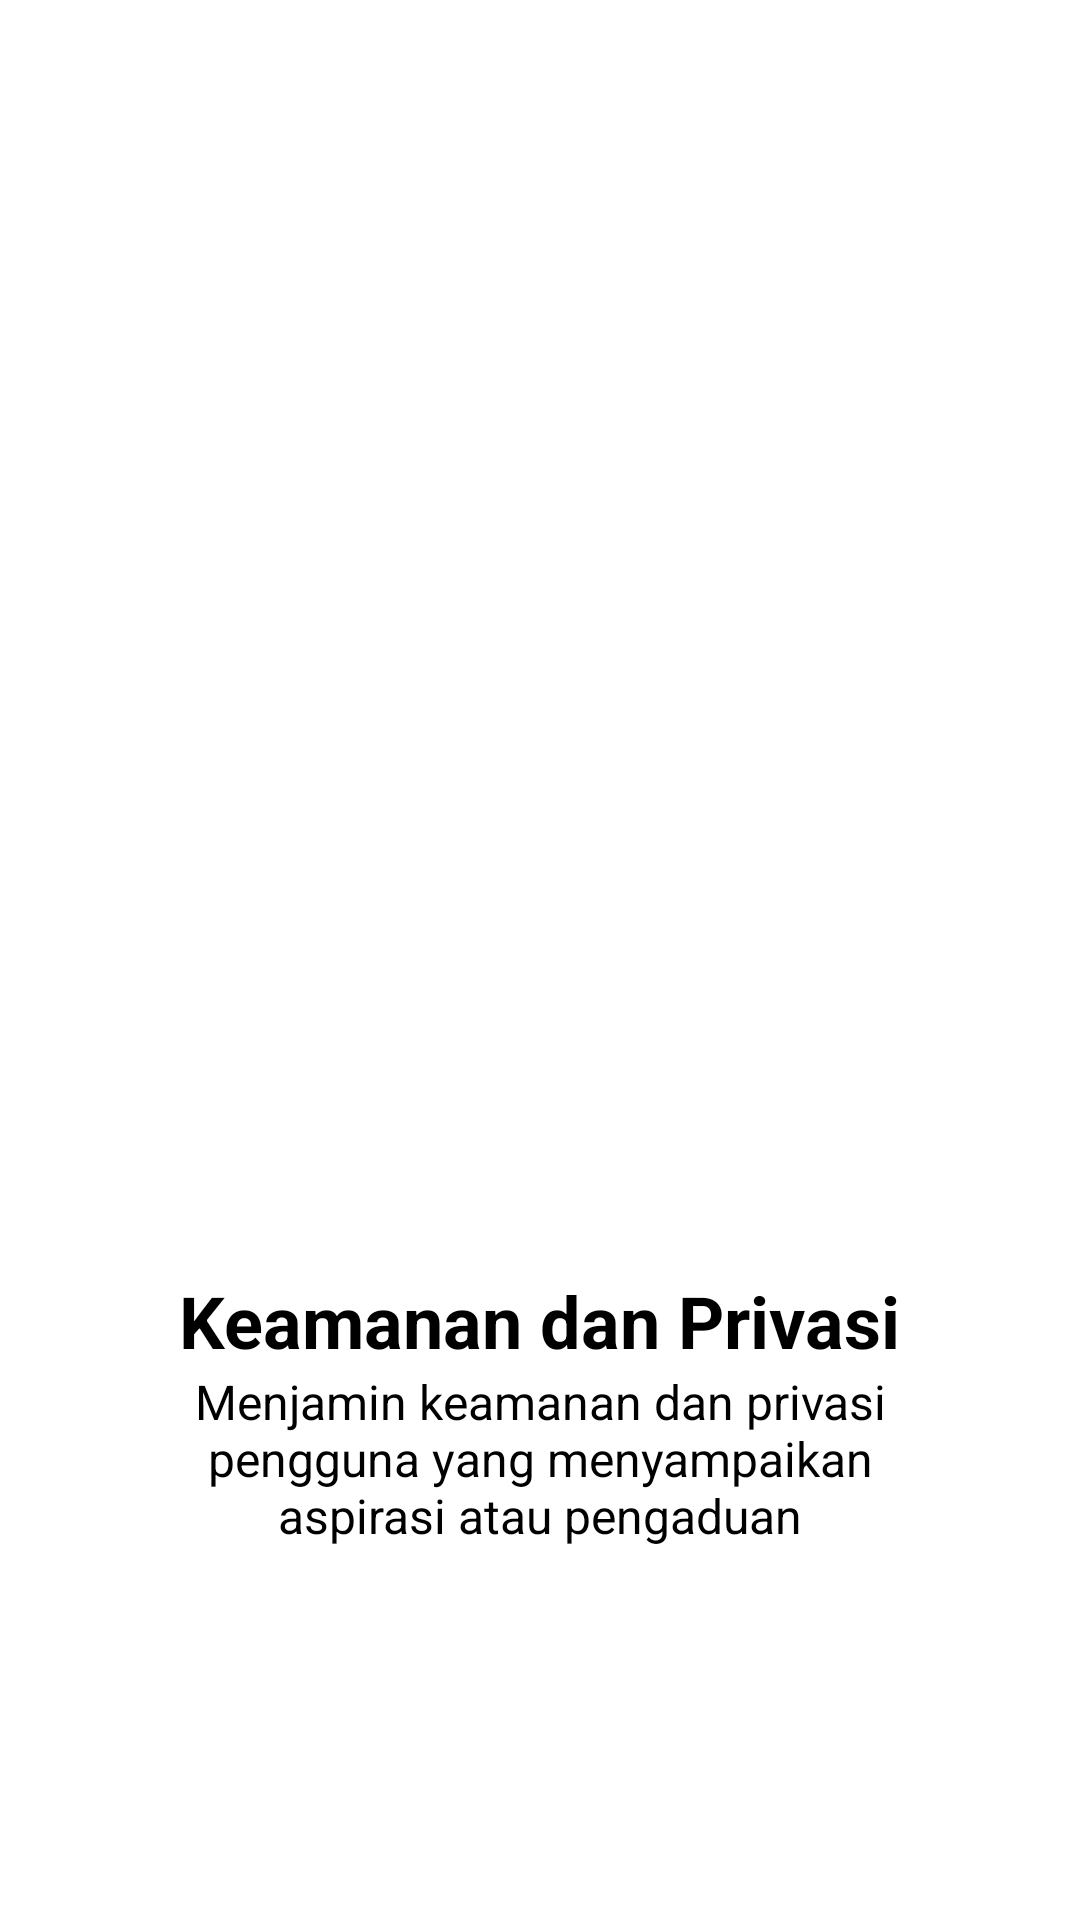

Produce the Android XML layout that renders to this screen, including the resource entries it uses.
<!-- AndroidManifest.xml: application theme AppTheme -->
<!-- res/layout/activity_slide3.xml -->
<?xml version="1.0" encoding="utf-8"?>
<RelativeLayout xmlns:android="http://schemas.android.com/apk/res/android"
    android:layout_width="match_parent"
    android:layout_height="match_parent"
    android:background="#ffffff">

    <LinearLayout
        android:layout_width="wrap_content"
        android:layout_height="wrap_content"
        android:layout_centerInParent="true"
        android:gravity="center_horizontal"
        android:orientation="vertical">

        <ImageView
            android:id="@+id/imageView2"
           android:background="@drawable/image4"
            android:layout_width="@dimen/img_width_height"
            android:layout_height="@dimen/img_height_height" />

        <TextView
            android:id="@+id/textView"
            android:layout_width="wrap_content"
            android:layout_height="wrap_content"
            android:text="@string/slide_3_title"
            android:textColor="#000000"
            android:textSize="@dimen/slide_title"
            android:textStyle="bold" />

        <TextView
            android:id="@+id/textView2"
            android:layout_width="wrap_content"
            android:layout_height="wrap_content"
            android:gravity="center"
            android:paddingLeft="@dimen/desc_padding"
            android:paddingRight="@dimen/desc_padding"
            android:text="@string/slide_3_desc"
            android:textColor="#000000"
            android:textSize="@dimen/slide_desc" />
    </LinearLayout>
</RelativeLayout>
<!-- resources referenced by this layout -->
<resources>
  <dimen name="desc_padding">40dp</dimen>
  <dimen name="img_height_height">300dp</dimen>
  <dimen name="img_width_height">300dp</dimen>
  <dimen name="slide_desc">16dp</dimen>
  <dimen name="slide_title">24dp</dimen>
  <string name="slide_3_desc">Menjamin keamanan dan privasi pengguna yang menyampaikan aspirasi atau pengaduan</string>
  <string name="slide_3_title">Keamanan dan Privasi</string>
  <style name="AppTheme" parent="Theme.AppCompat.Light.NoActionBar">
          
          <item name="colorPrimary">@color/colorPrimary</item>
          <item name="colorPrimaryDark">@color/colorPrimaryDark</item>
          <item name="colorAccent">@color/colorAccent</item>
          <item name="android:windowAnimationStyle">@style/animasi</item>
      </style>
  <color name="colorPrimary">#FF9800</color>
  <color name="colorPrimaryDark">#ED8E02</color>
  <color name="colorAccent">#AF6902</color>
  <style name="animasi">
      <item name="android:windowEnterAnimation">@android:anim/fade_in</item>
      <item name="android:windowExitAnimation">@android:anim/fade_out</item>
  </style>
</resources>
